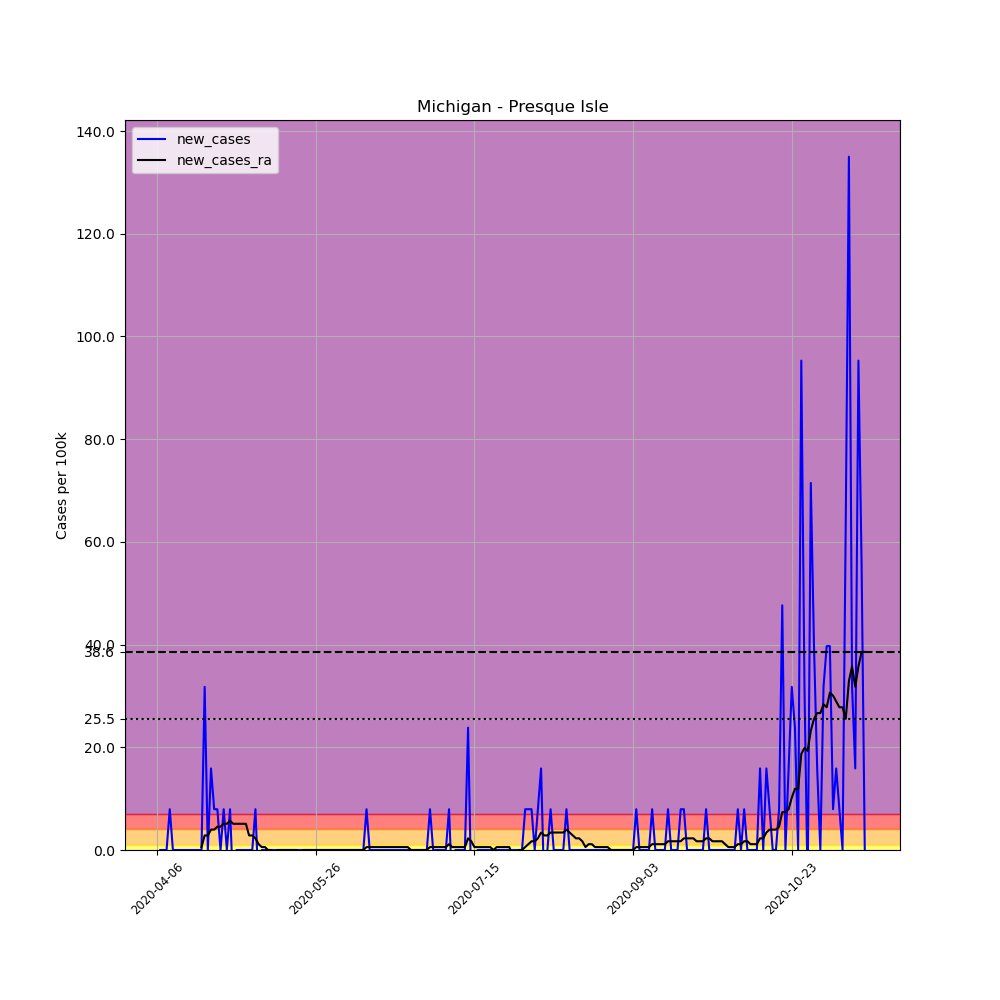

The file beside this chart, header and first rows:
, date, county, state, fips, cases, deaths, COUNTY, STNAME, CTYNAME, POPESTIMATE2019, per_100k, new_cases, new_cases_ra
578691, 2020-04-06, Presque Isle, Michigan, 26141, 1, 0, 141, Michigan, Presque Isle, 12592, 7.942, , 
578692, 2020-04-07, Presque Isle, Michigan, 26141, 1, 0, 141, Michigan, Presque Isle, 12592, 7.942, 0.0, 
578693, 2020-04-08, Presque Isle, Michigan, 26141, 1, 0, 141, Michigan, Presque Isle, 12592, 7.942, 0.0, 
578694, 2020-04-09, Presque Isle, Michigan, 26141, 1, 0, 141, Michigan, Presque Isle, 12592, 7.942, 0.0, 
578695, 2020-04-10, Presque Isle, Michigan, 26141, 2, 0, 141, Michigan, Presque Isle, 12592, 15.88, 7.942, 
578696, 2020-04-11, Presque Isle, Michigan, 26141, 2, 0, 141, Michigan, Presque Isle, 12592, 15.88, 0.0, 
578697, 2020-04-12, Presque Isle, Michigan, 26141, 2, 0, 141, Michigan, Presque Isle, 12592, 15.88, 0.0, 
578698, 2020-04-13, Presque Isle, Michigan, 26141, 2, 0, 141, Michigan, Presque Isle, 12592, 15.88, 0.0, 
578699, 2020-04-14, Presque Isle, Michigan, 26141, 2, 0, 141, Michigan, Presque Isle, 12592, 15.88, 0.0, 
578700, 2020-04-15, Presque Isle, Michigan, 26141, 2, 0, 141, Michigan, Presque Isle, 12592, 15.88, 0.0, 
578701, 2020-04-16, Presque Isle, Michigan, 26141, 2, 0, 141, Michigan, Presque Isle, 12592, 15.88, 0.0, 
578702, 2020-04-17, Presque Isle, Michigan, 26141, 2, 0, 141, Michigan, Presque Isle, 12592, 15.88, 0.0, 
578703, 2020-04-18, Presque Isle, Michigan, 26141, 2, 0, 141, Michigan, Presque Isle, 12592, 15.88, 0.0, 
578704, 2020-04-19, Presque Isle, Michigan, 26141, 2, 0, 141, Michigan, Presque Isle, 12592, 15.88, 0.0, 
578705, 2020-04-20, Presque Isle, Michigan, 26141, 2, 0, 141, Michigan, Presque Isle, 12592, 15.88, 0.0, 0.5673
578706, 2020-04-21, Presque Isle, Michigan, 26141, 6, 0, 141, Michigan, Presque Isle, 12592, 47.65, 31.77, 2.836
578707, 2020-04-22, Presque Isle, Michigan, 26141, 6, 0, 141, Michigan, Presque Isle, 12592, 47.65, 0.0, 2.836
578708, 2020-04-23, Presque Isle, Michigan, 26141, 8, 0, 141, Michigan, Presque Isle, 12592, 63.53, 15.88, 3.971
578709, 2020-04-24, Presque Isle, Michigan, 26141, 9, 0, 141, Michigan, Presque Isle, 12592, 71.47, 7.942, 3.971
578710, 2020-04-25, Presque Isle, Michigan, 26141, 10, 0, 141, Michigan, Presque Isle, 12592, 79.42, 7.942, 4.538
578711, 2020-04-26, Presque Isle, Michigan, 26141, 10, 0, 141, Michigan, Presque Isle, 12592, 79.42, 0.0, 4.538
578712, 2020-04-27, Presque Isle, Michigan, 26141, 11, 0, 141, Michigan, Presque Isle, 12592, 87.36, 7.942, 5.105
578713, 2020-04-28, Presque Isle, Michigan, 26141, 11, 0, 141, Michigan, Presque Isle, 12592, 87.36, 0.0, 5.105
578714, 2020-04-29, Presque Isle, Michigan, 26141, 12, 0, 141, Michigan, Presque Isle, 12592, 95.3, 7.942, 5.673
578715, 2020-04-30, Presque Isle, Michigan, 26141, 11, 0, 141, Michigan, Presque Isle, 12592, 87.36, -7.942, 5.105
578716, 2020-05-01, Presque Isle, Michigan, 26141, 11, 0, 141, Michigan, Presque Isle, 12592, 87.36, 0.0, 5.105
578717, 2020-05-02, Presque Isle, Michigan, 26141, 11, 0, 141, Michigan, Presque Isle, 12592, 87.36, 0.0, 5.105
578718, 2020-05-03, Presque Isle, Michigan, 26141, 11, 0, 141, Michigan, Presque Isle, 12592, 87.36, 0.0, 5.105
578719, 2020-05-04, Presque Isle, Michigan, 26141, 11, 0, 141, Michigan, Presque Isle, 12592, 87.36, 0.0, 5.105
578720, 2020-05-05, Presque Isle, Michigan, 26141, 11, 0, 141, Michigan, Presque Isle, 12592, 87.36, 0.0, 2.836
578721, 2020-05-06, Presque Isle, Michigan, 26141, 11, 0, 141, Michigan, Presque Isle, 12592, 87.36, 0.0, 2.836
578722, 2020-05-07, Presque Isle, Michigan, 26141, 12, 0, 141, Michigan, Presque Isle, 12592, 95.3, 7.942, 2.269
578723, 2020-05-08, Presque Isle, Michigan, 26141, 11, 0, 141, Michigan, Presque Isle, 12592, 87.36, -7.942, 1.135
578724, 2020-05-09, Presque Isle, Michigan, 26141, 11, 0, 141, Michigan, Presque Isle, 12592, 87.36, 0.0, 0.5673
578725, 2020-05-10, Presque Isle, Michigan, 26141, 11, 0, 141, Michigan, Presque Isle, 12592, 87.36, 0.0, 0.5673
578726, 2020-05-11, Presque Isle, Michigan, 26141, 11, 0, 141, Michigan, Presque Isle, 12592, 87.36, 0.0, 0.0
578727, 2020-05-12, Presque Isle, Michigan, 26141, 11, 0, 141, Michigan, Presque Isle, 12592, 87.36, 0.0, 0.0
578728, 2020-05-13, Presque Isle, Michigan, 26141, 11, 0, 141, Michigan, Presque Isle, 12592, 87.36, 0.0, -0.5673
578729, 2020-05-14, Presque Isle, Michigan, 26141, 11, 0, 141, Michigan, Presque Isle, 12592, 87.36, 0.0, 0.0
578730, 2020-05-15, Presque Isle, Michigan, 26141, 11, 0, 141, Michigan, Presque Isle, 12592, 87.36, 0.0, 0.0
578731, 2020-05-16, Presque Isle, Michigan, 26141, 11, 0, 141, Michigan, Presque Isle, 12592, 87.36, 0.0, 0.0
578732, 2020-05-17, Presque Isle, Michigan, 26141, 11, 0, 141, Michigan, Presque Isle, 12592, 87.36, 0.0, 0.0
578733, 2020-05-18, Presque Isle, Michigan, 26141, 11, 0, 141, Michigan, Presque Isle, 12592, 87.36, 0.0, 0.0
578734, 2020-05-19, Presque Isle, Michigan, 26141, 11, 0, 141, Michigan, Presque Isle, 12592, 87.36, 0.0, 0.0
578735, 2020-05-20, Presque Isle, Michigan, 26141, 11, 0, 141, Michigan, Presque Isle, 12592, 87.36, 0.0, 0.0
578736, 2020-05-21, Presque Isle, Michigan, 26141, 11, 0, 141, Michigan, Presque Isle, 12592, 87.36, 0.0, -0.5673
578737, 2020-05-22, Presque Isle, Michigan, 26141, 11, 0, 141, Michigan, Presque Isle, 12592, 87.36, 0.0, 0.0
578738, 2020-05-23, Presque Isle, Michigan, 26141, 11, 0, 141, Michigan, Presque Isle, 12592, 87.36, 0.0, 0.0
578739, 2020-05-24, Presque Isle, Michigan, 26141, 11, 0, 141, Michigan, Presque Isle, 12592, 87.36, 0.0, 0.0
578740, 2020-05-25, Presque Isle, Michigan, 26141, 11, 0, 141, Michigan, Presque Isle, 12592, 87.36, 0.0, 0.0
578741, 2020-05-26, Presque Isle, Michigan, 26141, 11, 0, 141, Michigan, Presque Isle, 12592, 87.36, 0.0, 0.0
578742, 2020-05-27, Presque Isle, Michigan, 26141, 11, 0, 141, Michigan, Presque Isle, 12592, 87.36, 0.0, 0.0
578743, 2020-05-28, Presque Isle, Michigan, 26141, 11, 0, 141, Michigan, Presque Isle, 12592, 87.36, 0.0, 0.0
578744, 2020-05-29, Presque Isle, Michigan, 26141, 11, 0, 141, Michigan, Presque Isle, 12592, 87.36, 0.0, 0.0
578745, 2020-05-30, Presque Isle, Michigan, 26141, 11, 0, 141, Michigan, Presque Isle, 12592, 87.36, 0.0, 0.0
578746, 2020-05-31, Presque Isle, Michigan, 26141, 11, 0, 141, Michigan, Presque Isle, 12592, 87.36, 0.0, 0.0
578747, 2020-06-01, Presque Isle, Michigan, 26141, 11, 0, 141, Michigan, Presque Isle, 12592, 87.36, 0.0, 0.0
578748, 2020-06-02, Presque Isle, Michigan, 26141, 11, 0, 141, Michigan, Presque Isle, 12592, 87.36, 0.0, 0.0
578749, 2020-06-03, Presque Isle, Michigan, 26141, 11, 0, 141, Michigan, Presque Isle, 12592, 87.36, 0.0, 0.0
578750, 2020-06-04, Presque Isle, Michigan, 26141, 11, 0, 141, Michigan, Presque Isle, 12592, 87.36, 0.0, 0.0
... 164 more rows
